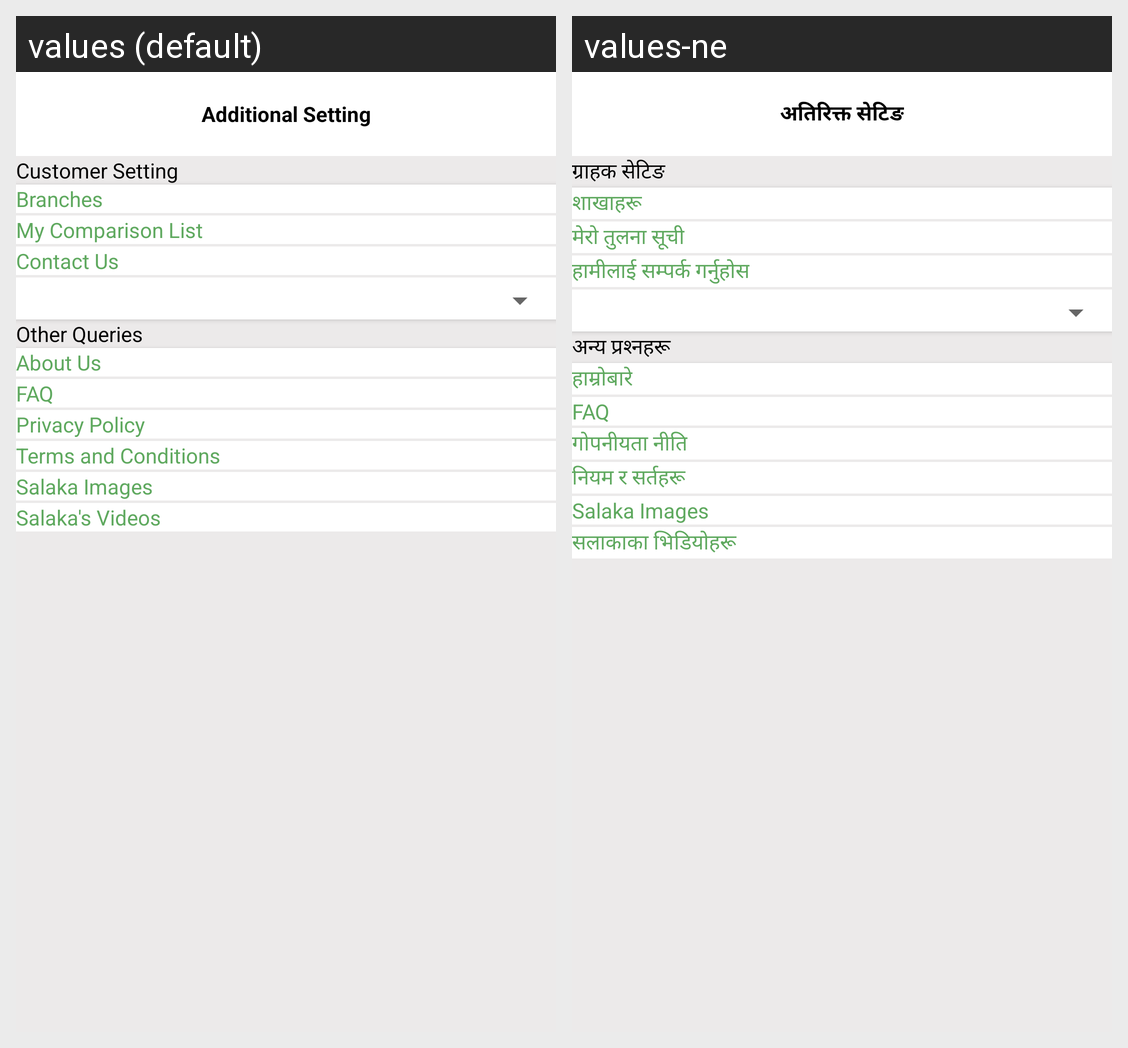

Translations of the strings shown on this Android screen, per locale in the grid:
Android screen res/layout/fragment_settings.xml rendered under 2 locales, left to right: values (default), values-ne. Device: Nexus 5 (rendered at 1080×1920; each locale shown at half size, 540×960, under a caption strip naming it); theme Theme.SalakaFarm.
Strings drawn on this screen, with the default value and each locale's value (text and hints the layout hard-codes, and strings that could not be matched under every locale, appear in the picture but are not listed):

additional_setting
  values: Additional Setting
  values-ne: अतिरिक्त सेटिङ

customer_setting
  values: Customer Setting
  values-ne: ग्राहक सेटिङ

branches
  values: Branches
  values-ne: शाखाहरू

my_comparison_list
  values: My Comparison List
  values-ne: मेरो तुलना सूची

contact_us
  values: Contact Us
  values-ne: हामीलाई सम्पर्क गर्नुहोस

other_queries
  values: Other Queries
  values-ne: अन्य प्रश्नहरू

about_us
  values: About Us
  values-ne: हाम्रोबारे

policy
  values: Privacy Policy
  values-ne: गोपनीयता नीति

terms_and_conditions
  values: Terms and Conditions
  values-ne: नियम र सर्तहरू

salaka_s_videos
  values: Salaka's Videos
  values-ne: सलाकाका भिडियोहरू
